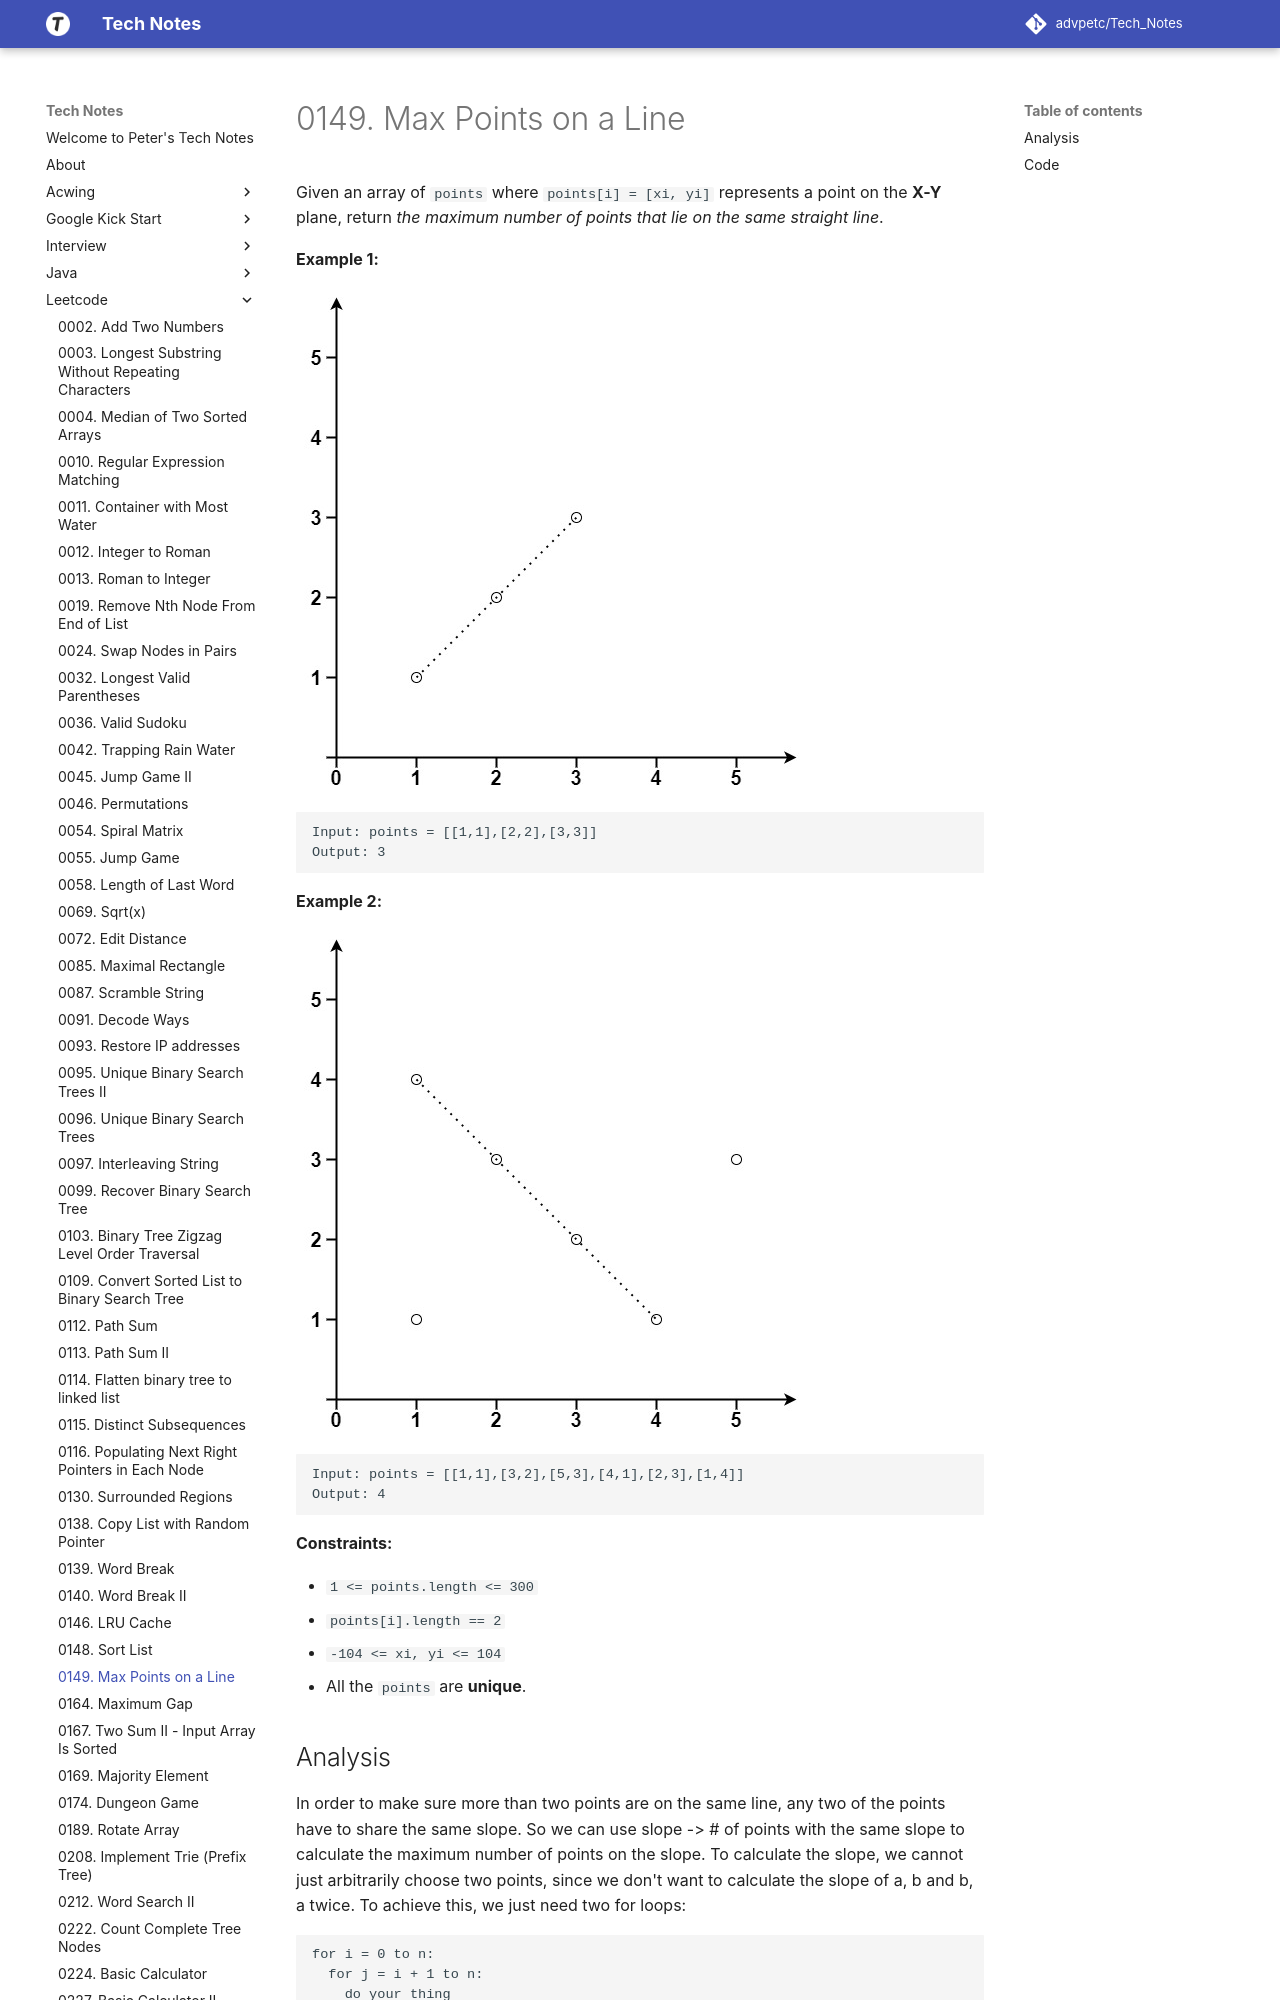

repository: advpetc/tech_notes · page: Leetcode/0149-Max-Points-on-a-Line/index.html · generator: mkdocs

# 0149. Max Points on a Line

Given an array of `points` where `points[i] = [xi, yi]` represents a point on the **X-Y** plane, return *the maximum number of points that lie on the same straight line*.

 

**Example 1:**

![img](resources/149a.jpg)

```
Input: points = [[1,1],[2,2],[3,3]]
Output: 3
```

**Example 2:**

![img](resources/149b.jpg)

```
Input: points = [[1,1],[3,2],[5,3],[4,1],[2,3],[1,4]]
Output: 4
```

 

**Constraints:**

- `1 <= points.length <= 300`
- `points[i].length == 2`
- `-104 <= xi, yi <= 104`
- All the `points` are **unique**.
